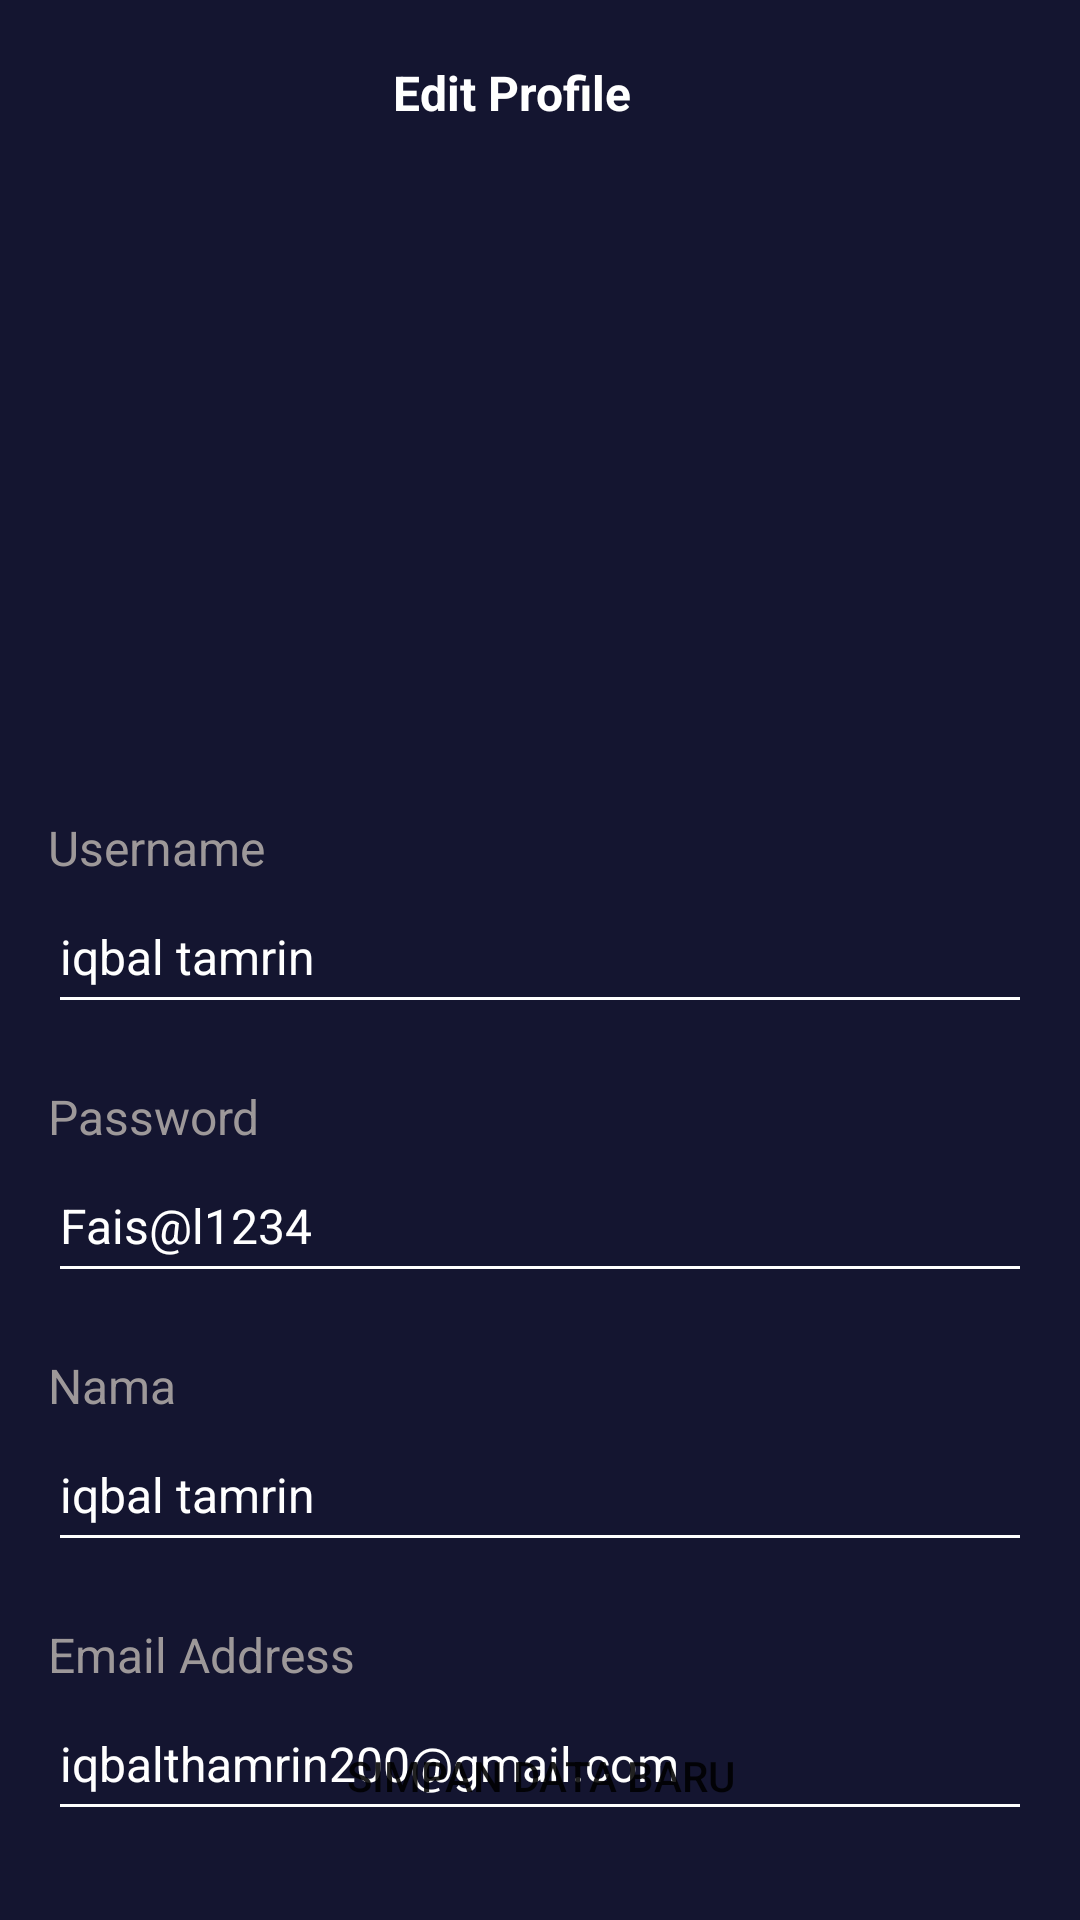

The Android layout XML behind this screen, and the referenced resources:
<!-- AndroidManifest.xml: application theme Theme.BWAMov -->
<!-- res/layout/activity_edit_profile.xml -->
<?xml version="1.0" encoding="utf-8"?>
<androidx.constraintlayout.widget.ConstraintLayout xmlns:android="http://schemas.android.com/apk/res/android"
    xmlns:app="http://schemas.android.com/apk/res-auto"
    xmlns:tools="http://schemas.android.com/tools"
    android:layout_width="match_parent"
    android:layout_height="match_parent"
    android:layout_gravity="center"
    android:background="@color/colorBlue"
    tools:context=".ui.authentication.register.RegisterActivity">

    <Button
        android:id="@+id/button"
        android:layout_width="0dp"
        android:layout_height="wrap_content"
        android:layout_marginStart="16dp"
        android:layout_marginEnd="16dp"
        android:layout_marginBottom="24dp"
        android:background="@drawable/shape_rectangle_bluegrey"
        android:backgroundTint="@color/colorPink"
        android:backgroundTintMode="screen"
        android:text="@string/simpandatbaru"
        app:layout_constraintBottom_toBottomOf="parent"
        app:layout_constraintEnd_toEndOf="parent"
        app:layout_constraintStart_toStartOf="parent" />

    <TextView
        android:id="@+id/textView3"
        android:layout_width="0dp"
        android:layout_height="wrap_content"
        android:layout_marginStart="16dp"
        android:layout_marginTop="30dp"
        android:layout_marginEnd="16dp"
        android:text="@string/username"
        android:textColor="@color/whiteGrey"
        android:textSize="16sp"
        app:layout_constraintEnd_toEndOf="parent"
        app:layout_constraintHorizontal_bias="0.0"
        app:layout_constraintStart_toStartOf="parent"
        app:layout_constraintTop_toBottomOf="@+id/imageView8" />

    <EditText
        android:id="@+id/editTextTextPersonName2"
        android:layout_width="0dp"
        android:layout_height="wrap_content"
        android:layout_marginStart="16dp"
        android:layout_marginEnd="16dp"
        android:backgroundTint="@color/white"
        android:ems="10"
        android:hint="@string/masukkan_esername"
        android:inputType="textPersonName"
        android:minHeight="48dp"
        android:textColor="@color/white"
        android:textColorHint="@color/white"
        android:textSize="16sp"
        app:layout_constraintEnd_toEndOf="parent"
        app:layout_constraintStart_toStartOf="parent"
        app:layout_constraintTop_toBottomOf="@+id/textView3" />

    <TextView
        android:id="@+id/textView4"
        android:layout_width="0dp"
        android:layout_height="wrap_content"
        android:layout_marginStart="16dp"
        android:layout_marginTop="20dp"
        android:layout_marginEnd="16dp"
        android:text="@string/password"
        android:textColor="@color/whiteGrey"
        android:textSize="16sp"
        app:layout_constraintEnd_toEndOf="parent"
        app:layout_constraintStart_toStartOf="parent"
        app:layout_constraintTop_toBottomOf="@+id/editTextTextPersonName2" />

    <EditText
        android:id="@+id/editTextTextPersonName4"
        android:layout_width="0dp"
        android:layout_height="wrap_content"
        android:layout_marginStart="16dp"
        android:layout_marginEnd="16dp"
        android:backgroundTint="@color/white"
        android:ems="10"
        android:hint="@string/masukkan_password"
        android:inputType="textPassword"
        android:minHeight="48dp"
        android:textColor="@color/white"
        android:textColorHint="@color/white"
        android:textSize="16sp"
        app:layout_constraintEnd_toEndOf="parent"
        app:layout_constraintHorizontal_bias="0.0"
        app:layout_constraintStart_toStartOf="parent"
        app:layout_constraintTop_toBottomOf="@+id/textView4" />

    <ImageView
        android:id="@+id/imageView3"
        android:layout_width="0dp"
        android:layout_height="wrap_content"
        android:layout_marginStart="16dp"
        android:layout_marginTop="17dp"
        app:layout_constraintStart_toStartOf="parent"
        app:layout_constraintTop_toTopOf="parent"
        app:srcCompat="@drawable/ic_button_back_24" />

    <TextView
        android:id="@+id/textView5"
        android:layout_width="wrap_content"
        android:layout_height="0dp"
        android:layout_marginTop="20dp"
        android:text="@string/editprofile"
        android:textColor="@color/white"
        android:textSize="16sp"
        android:textStyle="bold"
        app:layout_constraintEnd_toEndOf="parent"
        app:layout_constraintHorizontal_bias="0.434"
        app:layout_constraintStart_toEndOf="@+id/imageView3"
        app:layout_constraintTop_toTopOf="parent" />

    <TextView
        android:id="@+id/textView6"
        android:layout_width="0dp"
        android:layout_height="wrap_content"
        android:layout_marginStart="16dp"
        android:layout_marginTop="20dp"
        android:layout_marginEnd="16dp"
        android:text="@string/nama"
        android:textColor="@color/whiteGrey"
        android:textSize="16sp"
        app:layout_constraintEnd_toEndOf="parent"
        app:layout_constraintStart_toStartOf="parent"
        app:layout_constraintTop_toBottomOf="@+id/editTextTextPersonName4" />

    <EditText
        android:id="@+id/editText"
        android:layout_width="0dp"
        android:layout_height="wrap_content"
        android:layout_marginStart="16dp"
        android:layout_marginEnd="16dp"
        android:backgroundTint="@color/white"
        android:ems="10"
        android:hint="@string/masukkan_nama_anda"
        android:inputType="textPersonName"
        android:minHeight="48dp"
        android:textColor="@color/white"
        android:textColorHint="@color/white"
        android:textSize="16sp"
        app:layout_constraintEnd_toEndOf="parent"
        app:layout_constraintStart_toStartOf="parent"
        app:layout_constraintTop_toBottomOf="@+id/textView6" />

    <TextView

        android:id="@+id/textView7"
        android:layout_width="0dp"
        android:layout_height="wrap_content"
        android:layout_marginStart="16dp"
        android:layout_marginTop="20dp"
        android:layout_marginEnd="16dp"
        android:text="@string/email_address"
        android:textColor="@color/whiteGrey"
        android:textSize="16sp"
        app:layout_constraintEnd_toEndOf="parent"
        app:layout_constraintStart_toStartOf="parent"
        app:layout_constraintTop_toBottomOf="@+id/editText" />

    <EditText
        android:layout_width="0dp"
        android:layout_height="wrap_content"
        android:layout_marginStart="16dp"
        android:layout_marginEnd="16dp"
        android:backgroundTint="@color/white"
        android:ems="10"
        android:hint="@string/masukkan_email_anda"
        android:inputType="textPersonName"
        android:minHeight="48dp"
        android:textColor="@color/white"
        android:textColorHint="@color/white"
        android:textSize="16sp"
        app:layout_constraintEnd_toEndOf="parent"
        app:layout_constraintStart_toStartOf="parent"
        app:layout_constraintTop_toBottomOf="@+id/textView7" />

    <ImageView
        android:id="@+id/imageView8"
        android:layout_width="100dp"
        android:layout_height="100dp"
        android:layout_marginTop="100dp"
        app:layout_constraintEnd_toEndOf="parent"
        app:layout_constraintHorizontal_bias="0.498"
        app:layout_constraintStart_toStartOf="parent"
        app:layout_constraintTop_toBottomOf="@+id/textView5"
        app:srcCompat="@drawable/ic_user" />

</androidx.constraintlayout.widget.ConstraintLayout>
<!-- resources referenced by this layout -->
<resources>
  <color name="colorBlue">#141530</color>
  <color name="colorPink">#FF2667</color>
  <color name="white">#FFFFFFFF</color>
  <color name="whiteGrey">#F7A29D9D</color>
  <string name="editprofile">Edit Profile</string>
  <string name="email_address">Email Address</string>
  <string name="masukkan_email_anda">iqbalthamrin200@gmail.com</string>
  <string name="masukkan_esername">iqbal tamrin</string>
  <string name="masukkan_nama_anda">iqbal tamrin</string>
  <string name="masukkan_password">Fais@l1234</string>
  <string name="nama">Nama</string>
  <string name="password">Password</string>
  <string name="simpandatbaru">Simpan Data Baru</string>
  <string name="username">Username</string>
  <style name="Theme.BWAMov" parent="Theme.AppCompat.DayNight.NoActionBar">
          
          <item name="colorPrimary">@color/purple_500</item>
          <item name="colorPrimaryVariant">@color/colorBlue</item>
          <item name="colorOnPrimary">@color/white</item>
          
          <item name="colorSecondary">@color/teal_200</item>
          <item name="colorSecondaryVariant">@color/teal_700</item>
          <item name="colorOnSecondary">@color/black</item>
          
          <item name="android:statusBarColor" tools:targetApi="l">?attr/colorPrimaryVariant</item>
          
      </style>
  <color name="purple_500">#FF2667</color>
  <color name="teal_200">#FF03DAC5</color>
  <color name="teal_700">#FF018786</color>
  <color name="black">#FF000000</color>
</resources>
